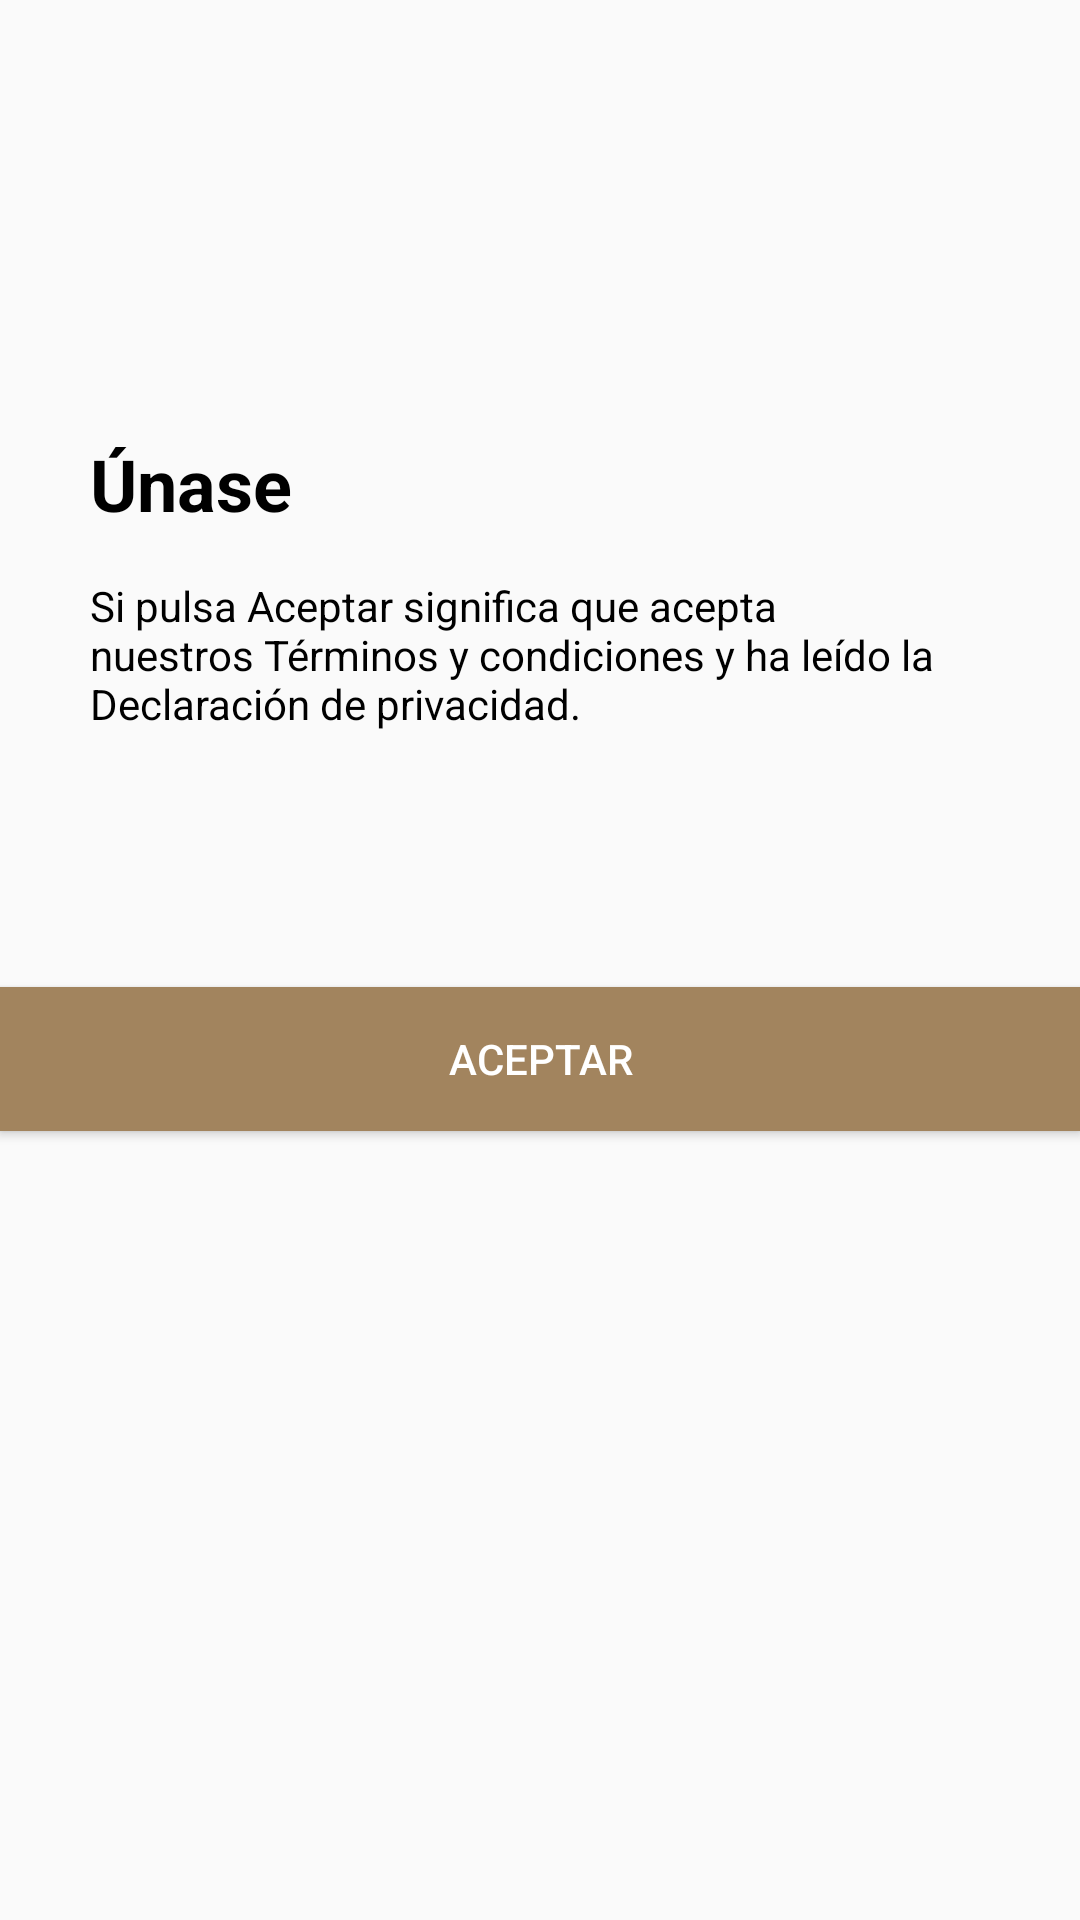

Reconstruct the res/layout file that produces this screen, plus the resources it refers to.
<!-- AndroidManifest.xml: application theme AppTheme -->
<!-- res/layout/activity_terms_and_conditions.xml -->
<?xml version="1.0" encoding="utf-8"?>
<androidx.constraintlayout.widget.ConstraintLayout xmlns:android="http://schemas.android.com/apk/res/android"
    xmlns:app="http://schemas.android.com/apk/res-auto"
    xmlns:tools="http://schemas.android.com/tools"
    android:layout_width="match_parent"
    android:layout_height="match_parent"
    tools:context=".ui.TermsAndConditionsActivity">

    <TextView
        android:id="@+id/textViewUnase"
        android:layout_width="wrap_content"
        android:layout_height="wrap_content"
        android:layout_marginStart="30dp"
        android:layout_marginTop="145dp"
        android:text="@string/tv_unase"
        android:textColor="#000000"
        android:textSize="24dp"
        android:textStyle="bold"
        app:layout_constraintStart_toStartOf="parent"
        app:layout_constraintTop_toTopOf="parent" />

    <TextView
        android:id="@+id/textViewTermsAndConditions"
        android:layout_width="0dp"
        android:layout_height="wrap_content"
        android:layout_marginTop="15dp"
        android:layout_marginEnd="30dp"
        android:text="@string/tv_terms_and_conditions"
        android:textColor="#000000"
        app:layout_constraintEnd_toEndOf="parent"
        app:layout_constraintStart_toStartOf="@+id/textViewUnase"
        app:layout_constraintTop_toBottomOf="@+id/textViewUnase" />

    <Button
        android:id="@+id/buttonAcept"
        android:layout_width="0dp"
        android:layout_height="wrap_content"
        android:layout_marginTop="85dp"
        android:background="@color/colorButton"
        android:text="@string/btn_acept"
        android:textColor="#FFFFFF"
        app:layout_constraintEnd_toEndOf="parent"
        app:layout_constraintStart_toStartOf="parent"
        app:layout_constraintTop_toBottomOf="@+id/textViewTermsAndConditions" />
</androidx.constraintlayout.widget.ConstraintLayout>
<!-- resources referenced by this layout -->
<resources>
  <color name="colorButton">#A2845E</color>
  <string name="btn_acept">Aceptar</string>
  <string name="tv_terms_and_conditions">Si pulsa Aceptar significa que acepta nuestros Términos y condiciones y ha leído la Declaración de privacidad.</string>
  <string name="tv_unase">Únase</string>
  <style name="AppTheme" parent="Theme.AppCompat.Light.DarkActionBar">
          
          <item name="colorPrimary">@color/colorPrimary</item>
          <item name="colorPrimaryDark">@color/colorPrimaryDark</item>
          <item name="colorAccent">@color/colorAccent</item>
          <item name="titleTextColor">@android:color/black</item>
          <item name="subtitleTextColor">@android:color/black</item>
      </style>
  <color name="colorPrimary">#F4E8C3</color>
  <color name="colorPrimaryDark">#c1b692</color>
  <color name="colorAccent">@color/colorButton</color>
</resources>
